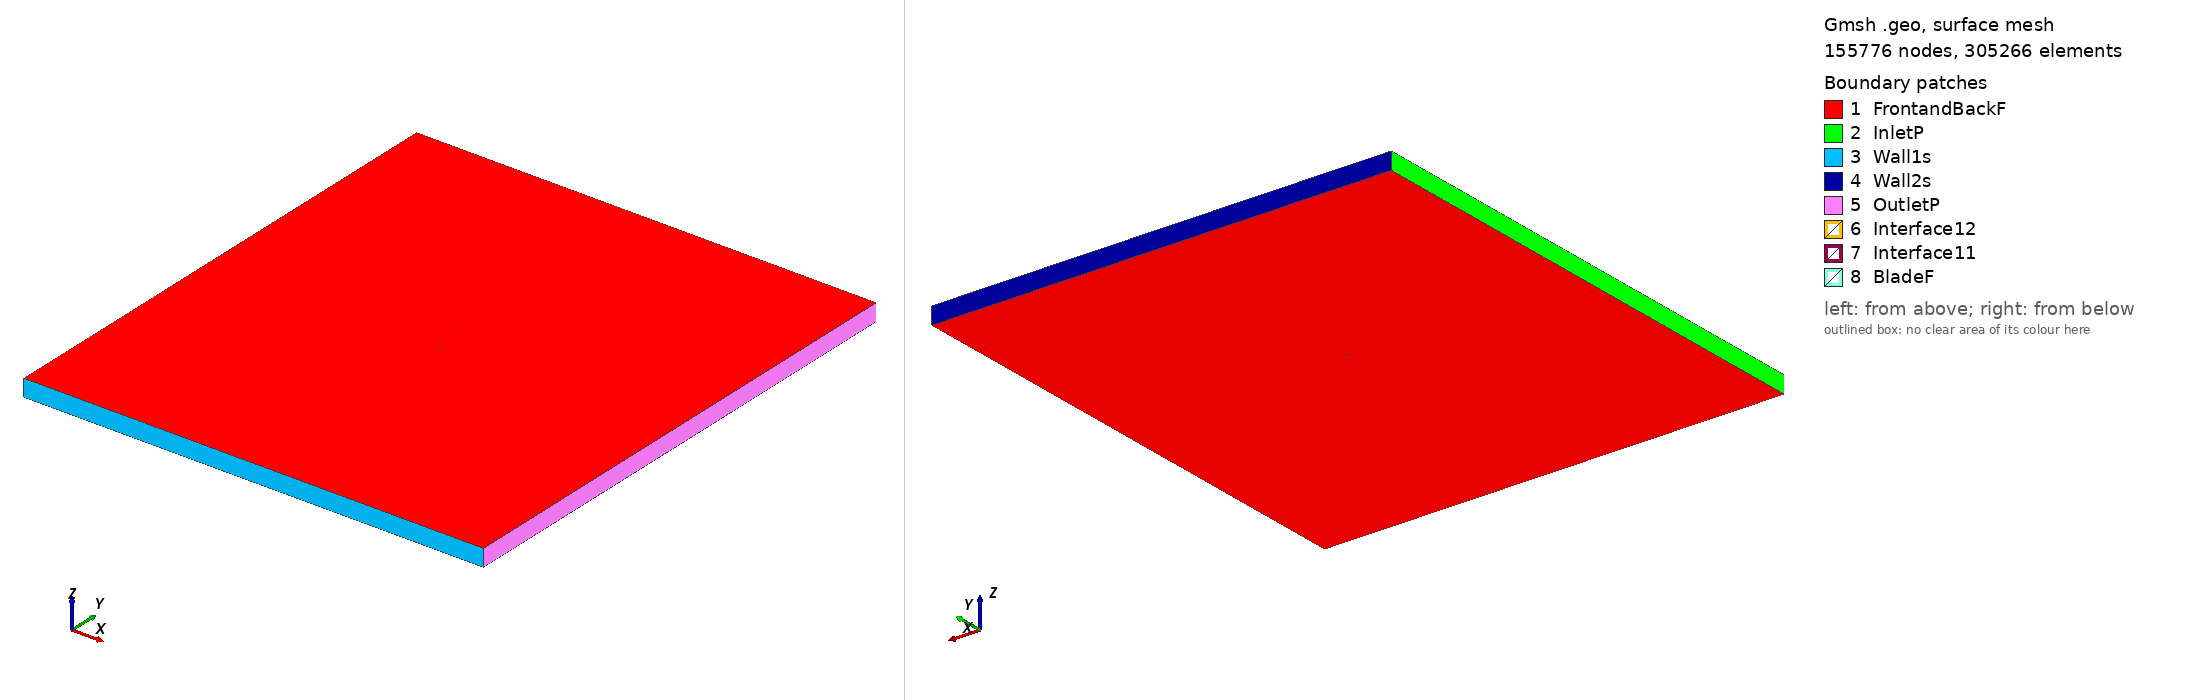

Gmsh geometry script, surface-meshed: 155776 nodes, 305266 surface elements. Boundary patches (legend numbers): 1 FrontandBackF, 2 InletP, 3 Wall1s, 4 Wall2s, 5 OutletP, 6 Interface12, 7 Interface11, 8 BladeF. Left view from above one corner, right view from below the opposite corner. Legend entries are the model's physical surfaces. The drawing asked Gmsh for element sizes between 1% and 20% of the model's largest extent; the script's own settings can give other sizes.

=== goe121_tsr_3.4982_aoa_-4.4469.geo (drawn) ===
SetFactory("OpenCASCADE");

Point(1) = {0.074763, 0.745523, 0, 1.0};
Point(2) = {0.067133, 0.746569, 0, 1.0};
Point(3) = {0.059547, 0.747166, 0, 1.0};
Point(4) = {0.044367, 0.748463, 0, 1.0};
Point(5) = {0.029225, 0.749329, 0, 1.0};
Point(6) = {0.014101, 0.750000, 0, 1.0};
Point(7) = {-0.000955, 0.749924, 0, 1.0};
Point(8) = {-0.015979, 0.749519, 0, 1.0};
Point(9) = {-0.030945, 0.748472, 0, 1.0};
Point(10) = {-0.045827, 0.746531, 0, 1.0};
Point(11) = {-0.053206, 0.744872, 0, 1.0};
Point(12) = {-0.060547, 0.742811, 0, 1.0};
Point(13) = {-0.064168, 0.741243, 0, 1.0};
Point(14) = {-0.067791, 0.739688, 0, 1.0};
Point(15) = {-0.071353, 0.737478, 0, 1.0};
Point(16) = {-0.073117, 0.736185, 0, 1.0};
Point(17) = {-0.074774, 0.733744, 0, 1.0};
Point(18) = {-0.072736, 0.732049, 0, 1.0};
Point(19) = {-0.070841, 0.731907, 0, 1.0};
Point(20) = {-0.067097, 0.732161, 0, 1.0};
Point(21) = {-0.063385, 0.732744, 0, 1.0};
Point(22) = {-0.059704, 0.733655, 0, 1.0};
Point(23) = {-0.052311, 0.735149, 0, 1.0};
Point(24) = {-0.044914, 0.736613, 0, 1.0};
Point(25) = {-0.030102, 0.739318, 0, 1.0};
Point(26) = {-0.015197, 0.741022, 0, 1.0};
Point(27) = {-0.000246, 0.742233, 0, 1.0};
Point(28) = {0.014749, 0.742966, 0, 1.0};
Point(29) = {0.029744, 0.743683, 0, 1.0};
Point(30) = {0.044739, 0.744416, 0, 1.0};
Point(31) = {0.059749, 0.744985, 0, 1.0};
Point(32) = {0.067263, 0.745133, 0, 1.0};
Point(33) = {0.074786, 0.745224, 0, 1.0};
Point(34) = {-0.074763, -0.745523, 0, 1.0};
Point(35) = {-0.067133, -0.746569, 0, 1.0};
Point(36) = {-0.059547, -0.747166, 0, 1.0};
Point(37) = {-0.044367, -0.748463, 0, 1.0};
Point(38) = {-0.029225, -0.749329, 0, 1.0};
Point(39) = {-0.014101, -0.750000, 0, 1.0};
Point(40) = {0.000955, -0.749924, 0, 1.0};
Point(41) = {0.015979, -0.749519, 0, 1.0};
Point(42) = {0.030945, -0.748472, 0, 1.0};
Point(43) = {0.045827, -0.746531, 0, 1.0};
Point(44) = {0.053206, -0.744872, 0, 1.0};
Point(45) = {0.060547, -0.742811, 0, 1.0};
Point(46) = {0.064168, -0.741243, 0, 1.0};
Point(47) = {0.067791, -0.739688, 0, 1.0};
Point(48) = {0.071353, -0.737478, 0, 1.0};
Point(49) = {0.073117, -0.736185, 0, 1.0};
Point(50) = {0.074774, -0.733744, 0, 1.0};
Point(51) = {0.072736, -0.732049, 0, 1.0};
Point(52) = {0.070841, -0.731907, 0, 1.0};
Point(53) = {0.067097, -0.732161, 0, 1.0};
Point(54) = {0.063385, -0.732744, 0, 1.0};
Point(55) = {0.059704, -0.733655, 0, 1.0};
Point(56) = {0.052311, -0.735149, 0, 1.0};
Point(57) = {0.044914, -0.736613, 0, 1.0};
Point(58) = {0.030102, -0.739318, 0, 1.0};
Point(59) = {0.015197, -0.741022, 0, 1.0};
Point(60) = {0.000246, -0.742233, 0, 1.0};
Point(61) = {-0.014749, -0.742966, 0, 1.0};
Point(62) = {-0.029744, -0.743683, 0, 1.0};
Point(63) = {-0.044739, -0.744416, 0, 1.0};
Point(64) = {-0.059749, -0.744985, 0, 1.0};
Point(65) = {-0.067263, -0.745133, 0, 1.0};
Point(66) = {-0.074786, -0.745224, 0, 1.0};

// Lines: first blade (splines 1-4)
Spline(1) = {1:9};
Spline(2) = {9:25};
Spline(3) = {25:33};
Spline(4) = {33,1};

// Lines: second blade (splines 5-8)
Spline(5) = {34:42};
Spline(6) = {42:58};
Spline(7) = {58:66};
Spline(8) = {66,34};

// Outer domain (points 20001-4 and lines)
Point(67) = {-13.50000000, -15.00000000, 0, 1.0};
Point(68) = {-13.50000000, 15.00000000, 0, 1.0};
Point(69) = {13.50000000, 15.00000000, 0, 1.0};
Point(70) = {13.50000000, -15.00000000, 0, 1.0};
Line(11) = {67, 68};
Line(12) = {68, 69};
Line(13) = {69, 70};
Line(14) = {67, 70};

// Interface (between moving and stationary domain) (circles)
Circle(9) = {0, 0, 0, 0.80000000, 0, 2*Pi};
Circle(10) = {0, 0, 0, 0.80000000, 0, 2*Pi};

// Loops collect Lines/Splines/etc (blade1, blade2, domain, first circle)
Line Loop(1) = {1:4};
Line Loop(2) = {5:8};
Line Loop(3) = {11,12,13,-14};
Line Loop(4) = {9};

// BooleanDifference cuts out the circle/interface from the domain
Plane Surface(1) = {3};
Plane Surface(2) = {4};
BooleanDifference{ Surface{1}; Delete;}{ Surface{2}; Delete;}

// This one cuts out the blades from the inner circle/interface
Line Loop(6) = {10};
Plane Surface(5) = {6};
Plane Surface(6) = {1};
Plane Surface(7) = {2};
BooleanDifference{ Surface{5}; Delete;}{ Surface{6,7}; Delete;}

// extrude to 3rd dimension
Extrude {0, 0, 1} {Surface{1}; Surface{5}; Layers{1}; Recombine;}

// Physical Surfaces are the named boundaries (patches)
Physical Surface("Interface11") = {12};
Physical Surface("Interface12") = {10};

// sides of domain
Physical Surface("InletP") = {6};
Physical Surface("OutletP") = {9};

// top and bottom of domain
Physical Surface("Wall1s") = {7};
Physical Surface("Wall2s") = {8};

// Check FrontandBackF by ensuring there is nothing in the 3rd dimension
Physical Surface("FrontandBackF") = {1,11,5,21};
Physical Surface("BladeF") = {13:20};
Physical Volume("Turbine") = {2};
Physical Volume("Farfield") = {1};

// settings for airfoil boundary layer
Field[1] = BoundaryLayer;
Field[1].EdgesList = {1:8};
Field[1].hwall_n = 1e-3;
Field[1].thickness = 1.5e-2;
Field[1].ratio = 1.05;
Field[1].Quads = 1;
BoundaryLayer Field = 1;

// control points for mesh (blade and interface)
// floor((arc length / 1.5mm)/ 6) -> Transfinite Line
Transfinite Line {1,2,3,5,6,7} = 33 Using Progression 1;
Transfinite Line {4,8} = 1 Using Progression 1;
Transfinite Line {9, 15} = 800 Using Progression 1;

// For more information on gmsh syntax, visit http://gmsh.info/doc/texinfo/gmsh.html
